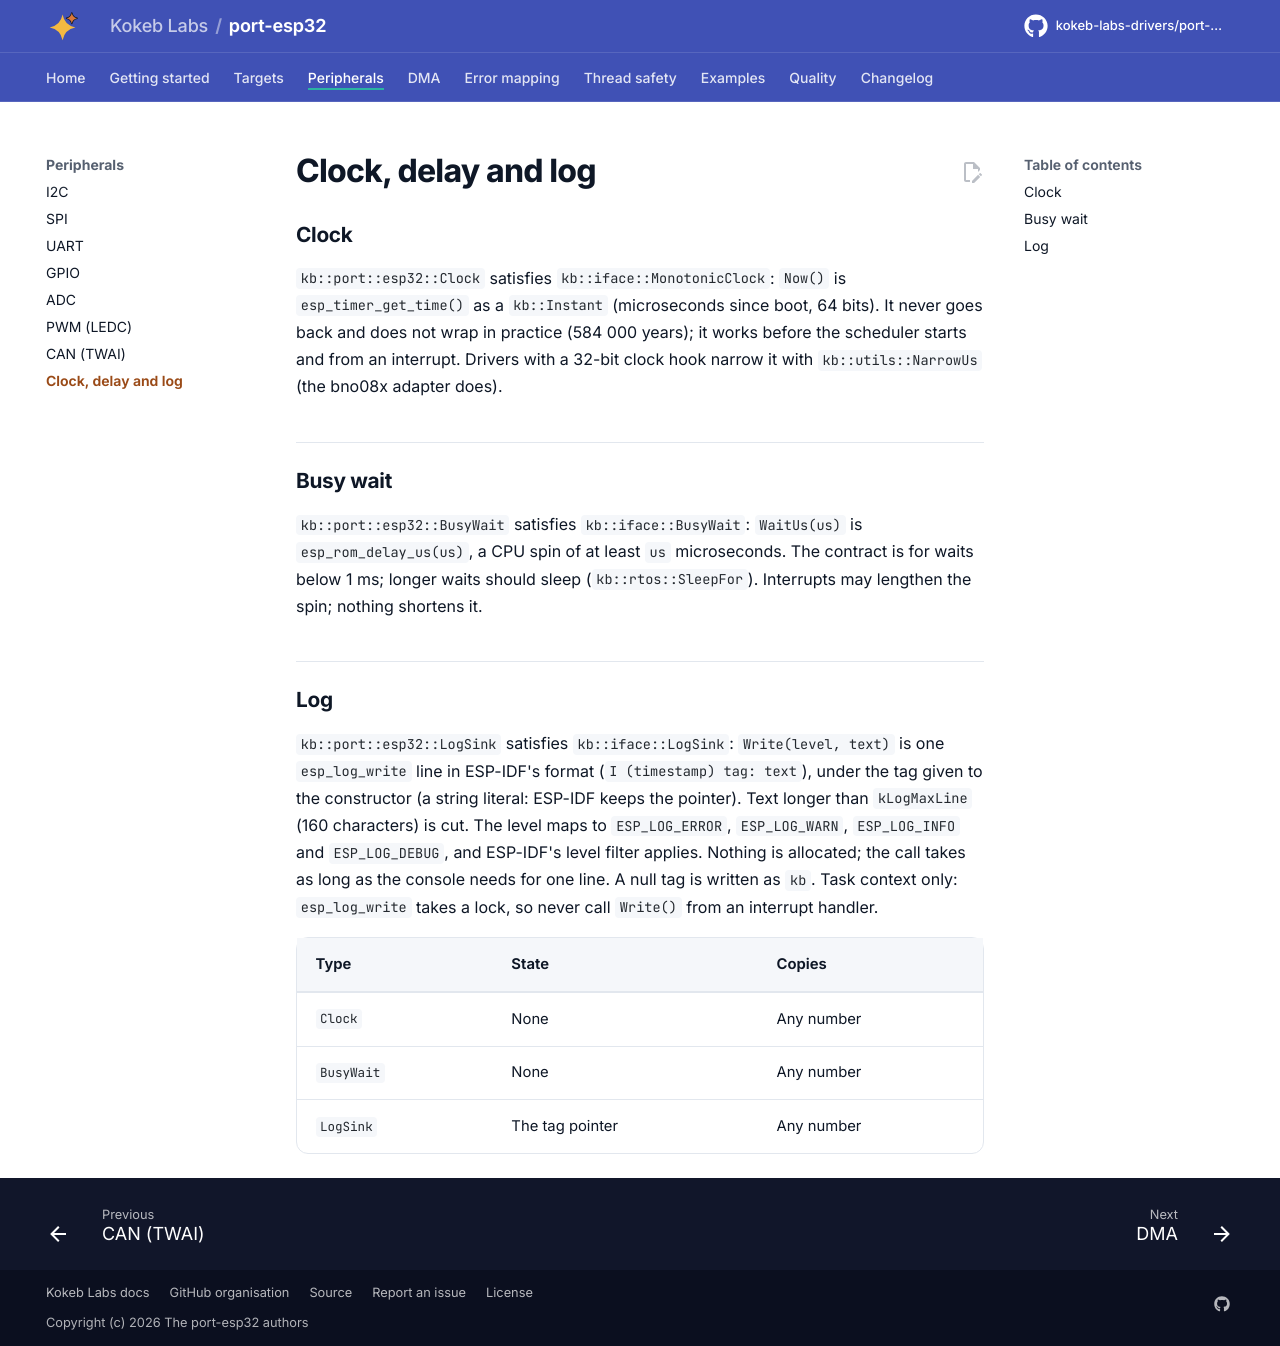

repository: kokeb-labs-drivers/port-esp32 · page: dev/peripherals/time-log/index.html · generator: mkdocs

# Clock, delay and log

## Clock

`kb::port::esp32::Clock` satisfies `kb::iface::MonotonicClock`: `Now()` is `esp_timer_get_time()` as a
`kb::Instant` (microseconds since boot, 64 bits). It never goes back and does not wrap in practice (584 000
years); it works before the scheduler starts and from an interrupt. Drivers with a 32-bit clock hook narrow it
with `kb::utils::NarrowUs` (the bno08x adapter does).

## Busy wait

`kb::port::esp32::BusyWait` satisfies `kb::iface::BusyWait`: `WaitUs(us)` is `esp_rom_delay_us(us)`, a CPU spin of
at least `us` microseconds. The contract is for waits below 1 ms; longer waits should sleep
(`kb::rtos::SleepFor`). Interrupts may lengthen the spin; nothing shortens it.

## Log

`kb::port::esp32::LogSink` satisfies `kb::iface::LogSink`: `Write(level, text)` is one `esp_log_write` line in
ESP-IDF's format (`I (timestamp) tag: text`), under the tag given to the constructor (a string literal: ESP-IDF
keeps the pointer). Text longer than `kLogMaxLine` (160 characters) is cut. The level maps to `ESP_LOG_ERROR`,
`ESP_LOG_WARN`, `ESP_LOG_INFO` and `ESP_LOG_DEBUG`, and ESP-IDF's level filter applies. Nothing is allocated; the
call takes as long as the console needs for one line. A null tag is written as `kb`. Task context only:
`esp_log_write` takes a lock, so never call `Write()` from an interrupt handler.

| Type | State | Copies |
| --- | --- | --- |
| `Clock` | None | Any number |
| `BusyWait` | None | Any number |
| `LogSink` | The tag pointer | Any number |
